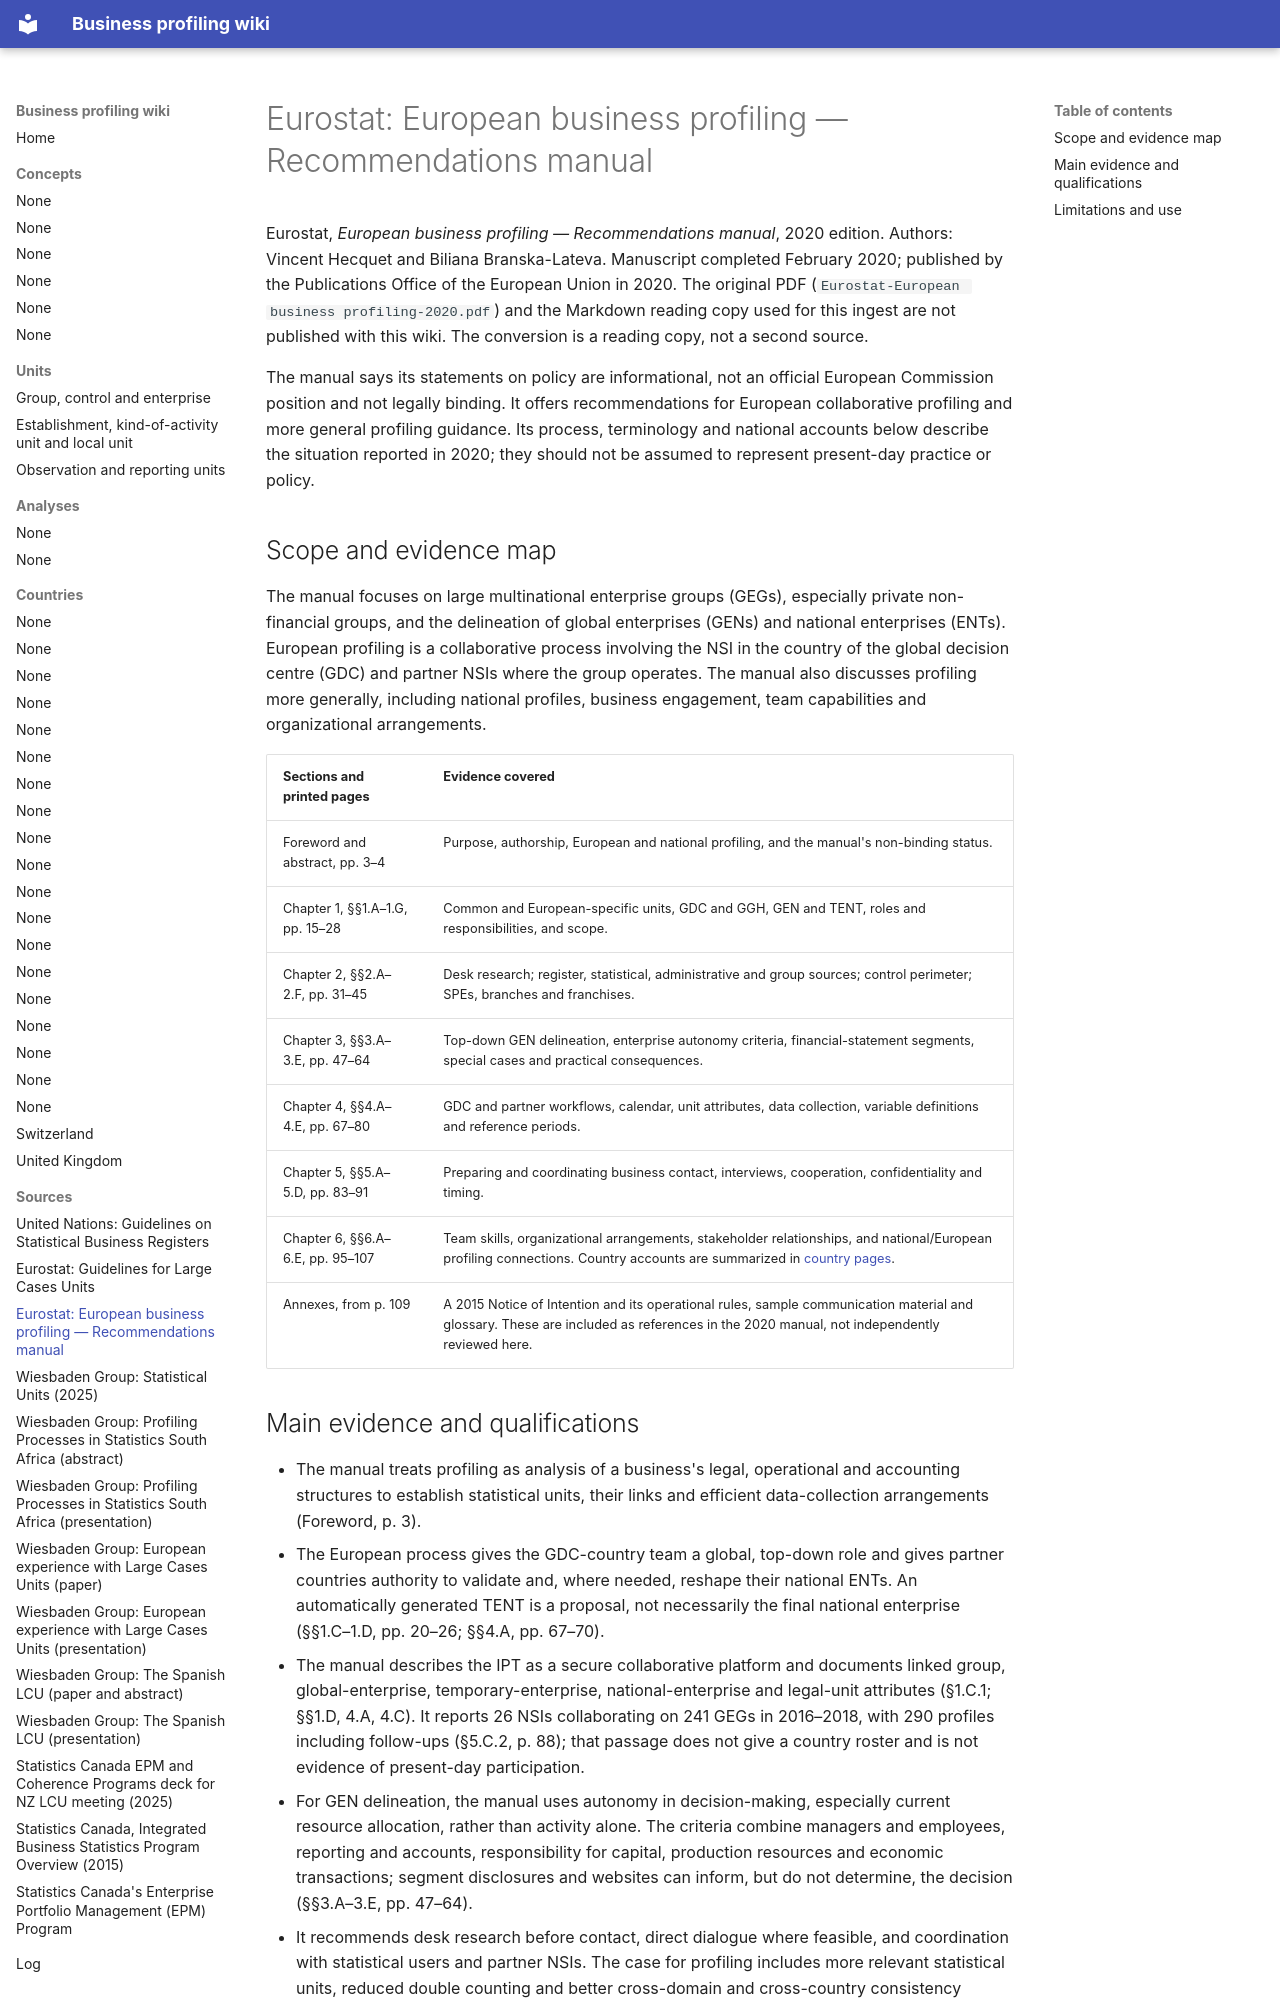

repository: justin-castillo-snz/profiling · page: sources/european-business-profiling-2020/index.html · generator: mkdocs

# Eurostat: European business profiling — Recommendations manual

Eurostat, *European business profiling — Recommendations manual*, 2020 edition. Authors: Vincent Hecquet and Biliana Branska-Lateva. Manuscript completed February 2020; published by the Publications Office of the European Union in 2020. The original PDF (`Eurostat-European business profiling-2020.pdf`) and the Markdown reading copy used for this ingest are not published with this wiki. The conversion is a reading copy, not a second source.

The manual says its statements on policy are informational, not an official European Commission position and not legally binding. It offers recommendations for European collaborative profiling and more general profiling guidance. Its process, terminology and national accounts below describe the situation reported in 2020; they should not be assumed to represent present-day practice or policy.

## Scope and evidence map

The manual focuses on large multinational enterprise groups (GEGs), especially private non-financial groups, and the delineation of global enterprises (GENs) and national enterprises (ENTs). European profiling is a collaborative process involving the NSI in the country of the global decision centre (GDC) and partner NSIs where the group operates. The manual also discusses profiling more generally, including national profiles, business engagement, team capabilities and organizational arrangements.

| Sections and printed pages | Evidence covered |
|---|---|
| Foreword and abstract, pp. 3–4 | Purpose, authorship, European and national profiling, and the manual's non-binding status. |
| Chapter 1, §§1.A–1.G, pp. 15–28 | Common and European-specific units, GDC and GGH, GEN and TENT, roles and responsibilities, and scope. |
| Chapter 2, §§2.A–2.F, pp. 31–45 | Desk research; register, statistical, administrative and group sources; control perimeter; SPEs, branches and franchises. |
| Chapter 3, §§3.A–3.E, pp. 47–64 | Top-down GEN delineation, enterprise autonomy criteria, financial-statement segments, special cases and practical consequences. |
| Chapter 4, §§4.A–4.E, pp. 67–80 | GDC and partner workflows, calendar, unit attributes, data collection, variable definitions and reference periods. |
| Chapter 5, §§5.A–5.D, pp. 83–91 | Preparing and coordinating business contact, interviews, cooperation, confidentiality and timing. |
| Chapter 6, §§6.A–6.E, pp. 95–107 | Team skills, organizational arrangements, stakeholder relationships, and national/European profiling connections. Country accounts are summarized in [country pages](../index.md#country-evidence). |
| Annexes, from p. 109 | A 2015 Notice of Intention and its operational rules, sample communication material and glossary. These are included as references in the 2020 manual, not independently reviewed here. |
